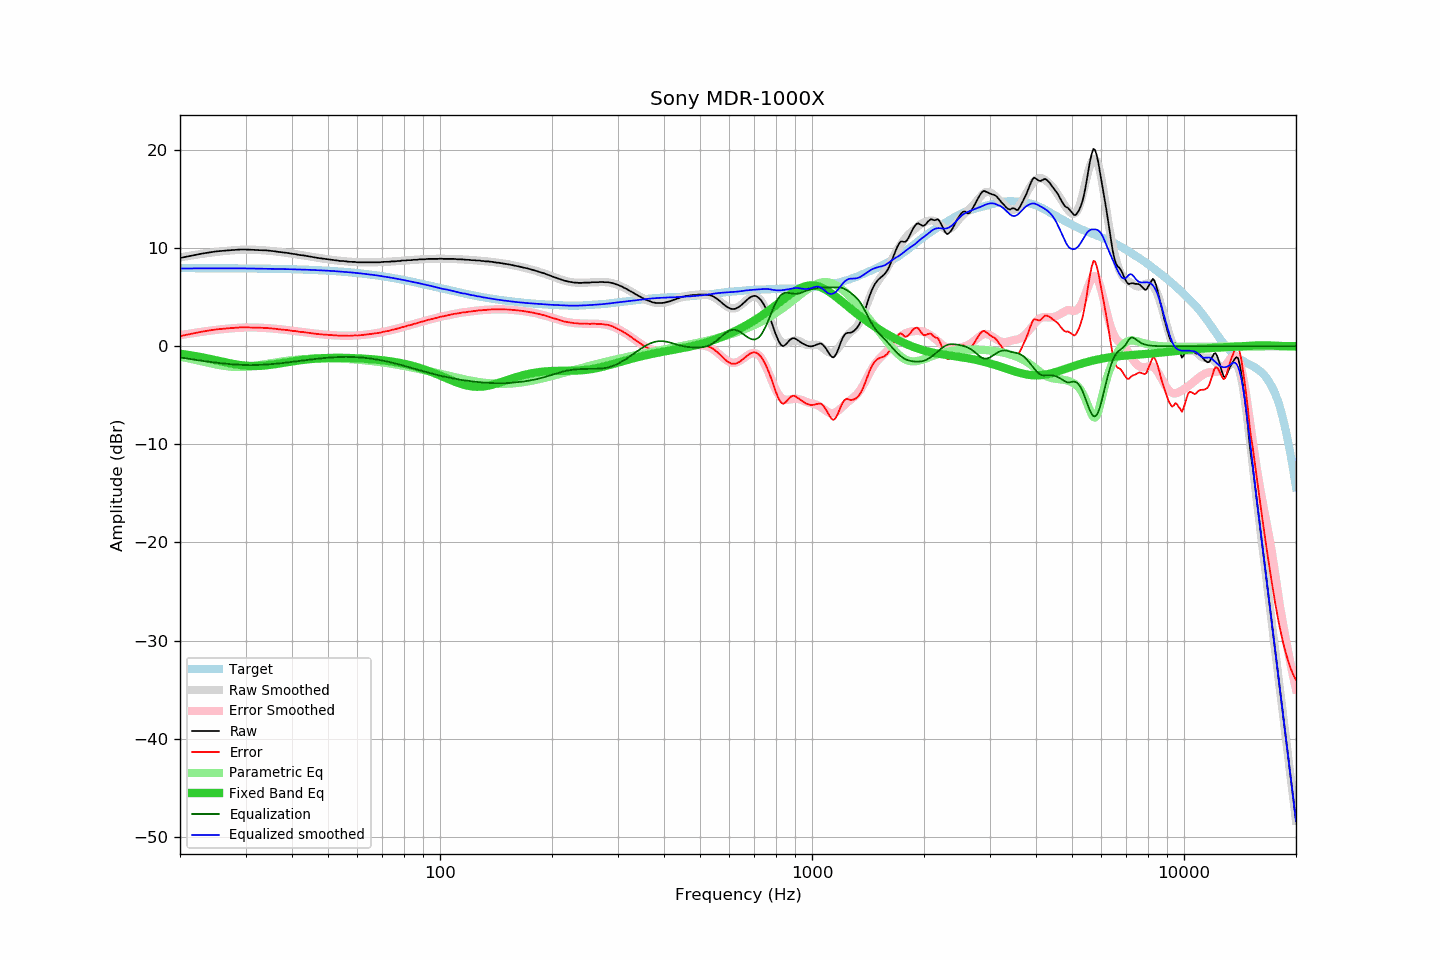

The file beside this chart, header and first rows:
frequency, raw, error, smoothed, error_smoothed, equalization, parametric_eq, equalized_raw, equalized_smoothed, target
20, 9.00, 1.04, 9.06, 1.13, -1.13, -0.76, 7.87, 7.93, 7.96
21, 9.16, 1.20, 9.20, 1.26, -1.26, -0.87, 7.90, 7.94, 7.96
22, 9.31, 1.35, 9.32, 1.38, -1.38, -1.00, 7.93, 7.94, 7.96
23, 9.46, 1.50, 9.43, 1.49, -1.49, -1.14, 7.97, 7.94, 7.96
24, 9.57, 1.61, 9.53, 1.59, -1.59, -1.28, 7.98, 7.95, 7.96
25, 9.67, 1.72, 9.62, 1.67, -1.67, -1.43, 8.00, 7.95, 7.95
26, 9.73, 1.78, 9.69, 1.74, -1.74, -1.57, 7.99, 7.95, 7.95
27, 9.78, 1.83, 9.75, 1.80, -1.80, -1.70, 7.98, 7.95, 7.95
28, 9.82, 1.88, 9.80, 1.85, -1.85, -1.82, 7.97, 7.94, 7.94
29, 9.86, 1.92, 9.83, 1.89, -1.89, -1.91, 7.97, 7.94, 7.94
30, 9.86, 1.93, 9.85, 1.92, -1.92, -1.97, 7.95, 7.94, 7.93
31, 9.84, 1.91, 9.85, 1.92, -1.92, -2.01, 7.92, 7.93, 7.93
32, 9.82, 1.90, 9.83, 1.91, -1.91, -2.01, 7.91, 7.92, 7.92
33, 9.79, 1.88, 9.80, 1.89, -1.89, -1.99, 7.90, 7.91, 7.92
34, 9.78, 1.87, 9.77, 1.86, -1.86, -1.95, 7.92, 7.91, 7.91
35, 9.73, 1.83, 9.73, 1.83, -1.83, -1.89, 7.90, 7.90, 7.90
36, 9.68, 1.79, 9.68, 1.79, -1.79, -1.82, 7.89, 7.89, 7.89
37, 9.61, 1.73, 9.63, 1.74, -1.74, -1.75, 7.87, 7.88, 7.88
38, 9.56, 1.69, 9.57, 1.69, -1.69, -1.68, 7.87, 7.87, 7.88
39, 9.51, 1.65, 9.51, 1.64, -1.64, -1.61, 7.87, 7.86, 7.87
40, 9.43, 1.58, 9.44, 1.59, -1.59, -1.54, 7.84, 7.85, 7.85
41, 9.38, 1.54, 9.38, 1.54, -1.54, -1.48, 7.84, 7.84, 7.84
42, 9.30, 1.47, 9.32, 1.49, -1.49, -1.43, 7.81, 7.83, 7.83
43, 9.26, 1.44, 9.25, 1.44, -1.44, -1.38, 7.82, 7.81, 7.82
44, 9.19, 1.39, 9.19, 1.39, -1.39, -1.34, 7.80, 7.80, 7.80
45, 9.13, 1.34, 9.13, 1.34, -1.34, -1.30, 7.79, 7.79, 7.79
46, 9.06, 1.29, 9.07, 1.30, -1.30, -1.27, 7.76, 7.77, 7.77
47, 9.00, 1.24, 9.02, 1.26, -1.26, -1.24, 7.74, 7.76, 7.76
48, 8.95, 1.21, 8.96, 1.22, -1.22, -1.22, 7.73, 7.74, 7.74
49, 8.91, 1.19, 8.91, 1.19, -1.19, -1.20, 7.72, 7.72, 7.72
50, 8.87, 1.17, 8.86, 1.16, -1.16, -1.19, 7.71, 7.70, 7.70
51, 8.82, 1.14, 8.82, 1.14, -1.14, -1.18, 7.68, 7.68, 7.68
52, 8.78, 1.12, 8.78, 1.12, -1.12, -1.18, 7.66, 7.66, 7.66
53, 8.74, 1.10, 8.74, 1.10, -1.10, -1.17, 7.64, 7.64, 7.64
54, 8.69, 1.07, 8.71, 1.09, -1.09, -1.18, 7.60, 7.62, 7.62
55, 8.69, 1.10, 8.68, 1.08, -1.08, -1.18, 7.61, 7.59, 7.60
56, 8.65, 1.08, 8.65, 1.08, -1.08, -1.18, 7.57, 7.57, 7.57
57, 8.61, 1.06, 8.63, 1.08, -1.08, -1.19, 7.53, 7.55, 7.55
58, 8.61, 1.09, 8.61, 1.09, -1.09, -1.20, 7.52, 7.52, 7.52
59, 8.60, 1.11, 8.59, 1.10, -1.10, -1.21, 7.50, 7.49, 7.49
60, 8.56, 1.10, 8.58, 1.11, -1.11, -1.23, 7.45, 7.46, 7.46
61, 8.56, 1.13, 8.57, 1.13, -1.13, -1.24, 7.43, 7.43, 7.44
62, 8.56, 1.15, 8.56, 1.16, -1.16, -1.26, 7.41, 7.40, 7.41
63, 8.56, 1.19, 8.56, 1.18, -1.18, -1.27, 7.38, 7.37, 7.38
64, 8.56, 1.22, 8.55, 1.21, -1.21, -1.29, 7.35, 7.34, 7.34
65, 8.56, 1.25, 8.55, 1.24, -1.24, -1.31, 7.32, 7.31, 7.31
66, 8.56, 1.28, 8.56, 1.28, -1.28, -1.33, 7.28, 7.28, 7.28
67, 8.56, 1.32, 8.56, 1.32, -1.32, -1.35, 7.24, 7.24, 7.24
68, 8.56, 1.35, 8.57, 1.36, -1.36, -1.38, 7.20, 7.21, 7.21
69, 8.56, 1.39, 8.58, 1.40, -1.40, -1.40, 7.16, 7.17, 7.17
70, 8.60, 1.46, 8.59, 1.45, -1.45, -1.43, 7.15, 7.14, 7.14
71, 8.61, 1.51, 8.60, 1.50, -1.50, -1.46, 7.11, 7.10, 7.10
72, 8.61, 1.55, 8.61, 1.55, -1.55, -1.48, 7.06, 7.06, 7.07
73, 8.61, 1.58, 8.62, 1.60, -1.60, -1.52, 7.01, 7.03, 7.03
74, 8.65, 1.66, 8.64, 1.65, -1.65, -1.55, 7.00, 6.99, 6.99
75, 8.65, 1.70, 8.65, 1.71, -1.71, -1.58, 6.95, 6.95, 6.95
76, 8.66, 1.75, 8.67, 1.76, -1.76, -1.62, 6.90, 6.91, 6.91
77, 8.69, 1.82, 8.69, 1.82, -1.82, -1.66, 6.87, 6.87, 6.87
78, 8.69, 1.86, 8.70, 1.87, -1.87, -1.70, 6.82, 6.83, 6.83
79, 8.74, 1.95, 8.72, 1.93, -1.93, -1.74, 6.81, 6.79, 6.79
... 553 more rows
